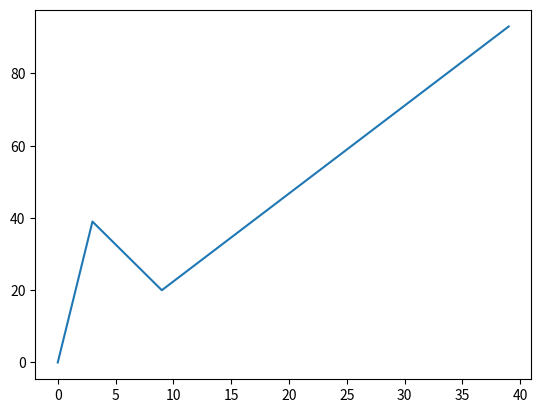

This chart was generated by the following Python code:
import matplotlib.pyplot as plt
import numpy as np
xpoints = np.array([0, 3, 9, 39])
ypoints = np.array([0, 39 , 20, 93])
plt.plot(xpoints, ypoints)
plt.show()